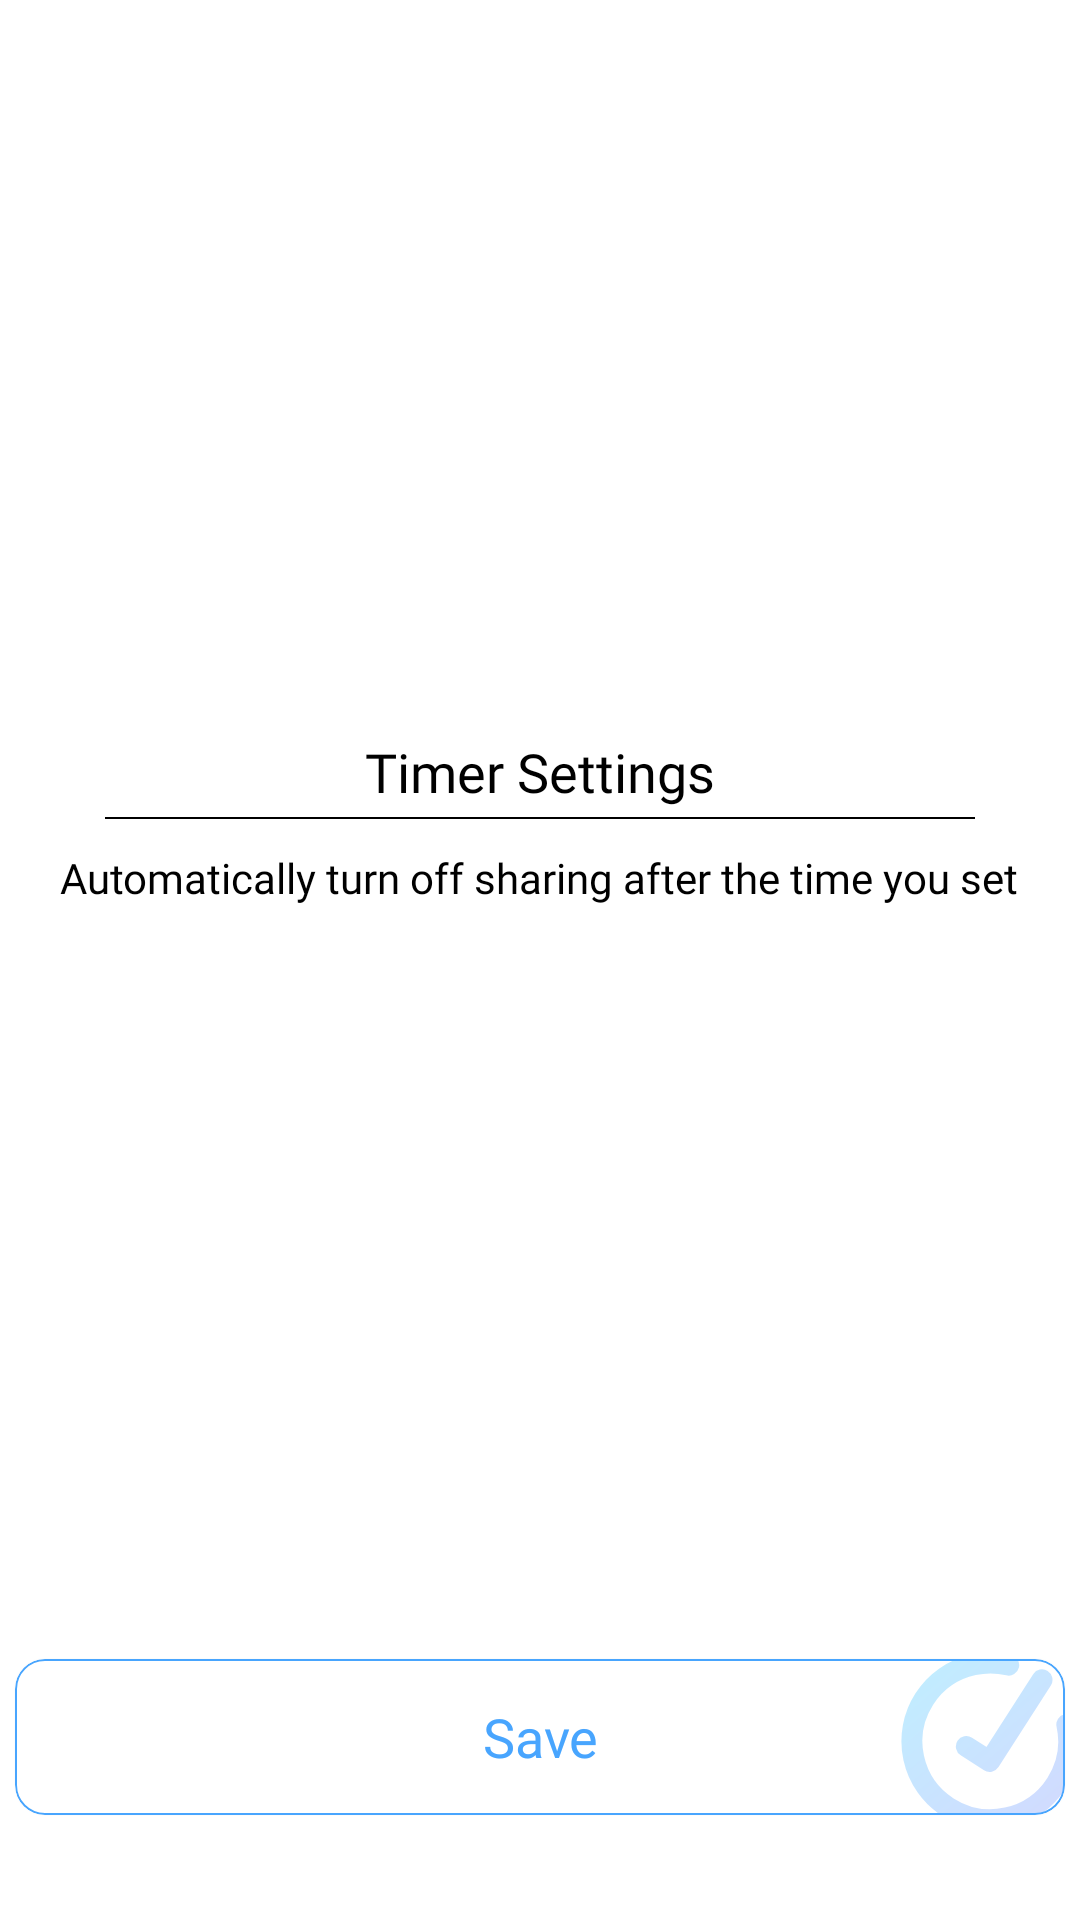

Layout XML and referenced resources for this Android screen:
<!-- AndroidManifest.xml: application theme Theme.HotspotApp -->
<!-- res/layout/timer_settings.xml -->
<?xml version="1.0" encoding="utf-8"?>
<RelativeLayout xmlns:android="http://schemas.android.com/apk/res/android"
    android:layout_width="match_parent"
    android:layout_height="match_parent"
    xmlns:app="http://schemas.android.com/apk/res-auto">

    <RelativeLayout
        android:layout_width="match_parent"
        android:layout_height="420dp"
        android:layout_alignParentBottom="true"
       >
        <LinearLayout
            android:layout_alignParentTop="true"
            android:layout_width="match_parent"
            android:layout_height="100dp"
            android:gravity="top|center"
            android:orientation="vertical"
            >
            <TextView
                android:layout_marginTop="25dp"
                android:layout_width="wrap_content"
                android:layout_height="wrap_content"
                android:fontFamily="@font/poppins_medium"
                android:text="Timer Settings"
                android:textColor="@color/black"
                android:textSize="18sp" />


            <View
                android:layout_marginTop="3dp"
                android:layout_width="match_parent"
                android:layout_height="0.5dp"
                android:background="@color/black"
                android:layout_marginStart="35dp"
                android:layout_marginEnd="35dp"/>

            <TextView
                android:layout_marginTop="10dp"
                android:layout_width="wrap_content"
                android:layout_height="wrap_content"
                android:fontFamily="@font/poppins_regular"
                android:text="Automatically turn off sharing after the time you set"
                android:textColor="@color/black"
                android:textSize="14sp" />

        </LinearLayout>


        <LinearLayout
            android:layout_alignParentBottom="true"
            android:layout_width="match_parent"
            android:layout_height="100dp"
            android:gravity="center">

            <com.google.android.material.card.MaterialCardView
                style="@style/TextAppearance.AppCompat.Headline"
                android:layout_width="350dp"
                android:layout_height="52dp"
                android:layout_gravity="bottom"
                android:layout_marginBottom="35dp"
                android:outlineSpotShadowColor="@color/white"
                android:radius="10dp"
                app:cardCornerRadius="10dp"
                app:strokeColor="#48A5FE"
                app:strokeWidth="0.7dp">

                <TextView
                    android:layout_width="wrap_content"
                    android:layout_height="wrap_content"
                    android:layout_gravity="center"
                    android:fontFamily="@font/poppins_semibold"
                    android:gravity="center"
                    android:text="Save"
                    android:textColor="@color/settings_text_color"
                    android:textSize="18sp" />

                <ImageView
                    android:layout_width="wrap_content"
                    android:layout_height="wrap_content"
                    android:layout_gravity="end|center"

                    android:src="@drawable/ic_check" />
            </com.google.android.material.card.MaterialCardView>


        </LinearLayout>

    </RelativeLayout>

</RelativeLayout>
<!-- resources referenced by this layout -->
<resources>
  <color name="black">#FF000000</color>
  <color name="settings_text_color">#48A5FE</color>
  <color name="white">#FFFFFFFF</color>
  <!-- drawable ic_check (drawable) -->
  <vector xmlns:android="http://schemas.android.com/apk/res/android"
      xmlns:aapt="http://schemas.android.com/aapt"
      android:width="56dp"
      android:height="51dp"
      android:viewportWidth="56"
      android:viewportHeight="51">
    <group>
      <clip-path
          android:pathData="M0,0h56v51h-56z"/>
      <path
          android:pathData="M56.607,21.516C59.686,35.608 50.758,49.528 36.666,52.607C22.573,55.686 8.654,46.758 5.575,32.666C2.496,18.573 11.424,4.654 25.516,1.575C29.519,0.7 33.509,0.794 37.24,1.701M48.338,6.614L30.89,33.818L23.117,28.833"
          android:strokeLineJoin="round"
          android:strokeWidth="7"
          android:fillColor="#00000000"
          android:strokeLineCap="round">
        <aapt:attr name="android:strokeColor">
          <gradient 
              android:startX="0.456"
              android:startY="-3.644"
              android:endX="53.47"
              android:endY="58.241"
              android:type="linear">
            <item android:offset="0" android:color="#4C26CBFF"/>
            <item android:offset="1" android:color="#4C6980FD"/>
          </gradient>
        </aapt:attr>
      </path>
    </group>
  </vector>
  <style name="Theme.HotspotApp" parent="Theme.MaterialComponents.DayNight.NoActionBar">
          
          <item name="colorPrimary">#48A5FE</item>
          <item name="colorPrimaryVariant">#48A5FE</item>
          <item name="colorOnPrimary">@color/white</item>
          
          <item name="colorSecondary">@color/teal_200</item>
          <item name="colorSecondaryVariant">@color/teal_700</item>
          <item name="colorOnSecondary">@color/white</item>
          
          <item name="android:statusBarColor" tools:targetApi="l">?attr/colorPrimaryVariant</item>
          
  
  
      </style>
  <color name="teal_200">#FF03DAC5</color>
  <color name="teal_700">#FF018786</color>
</resources>
